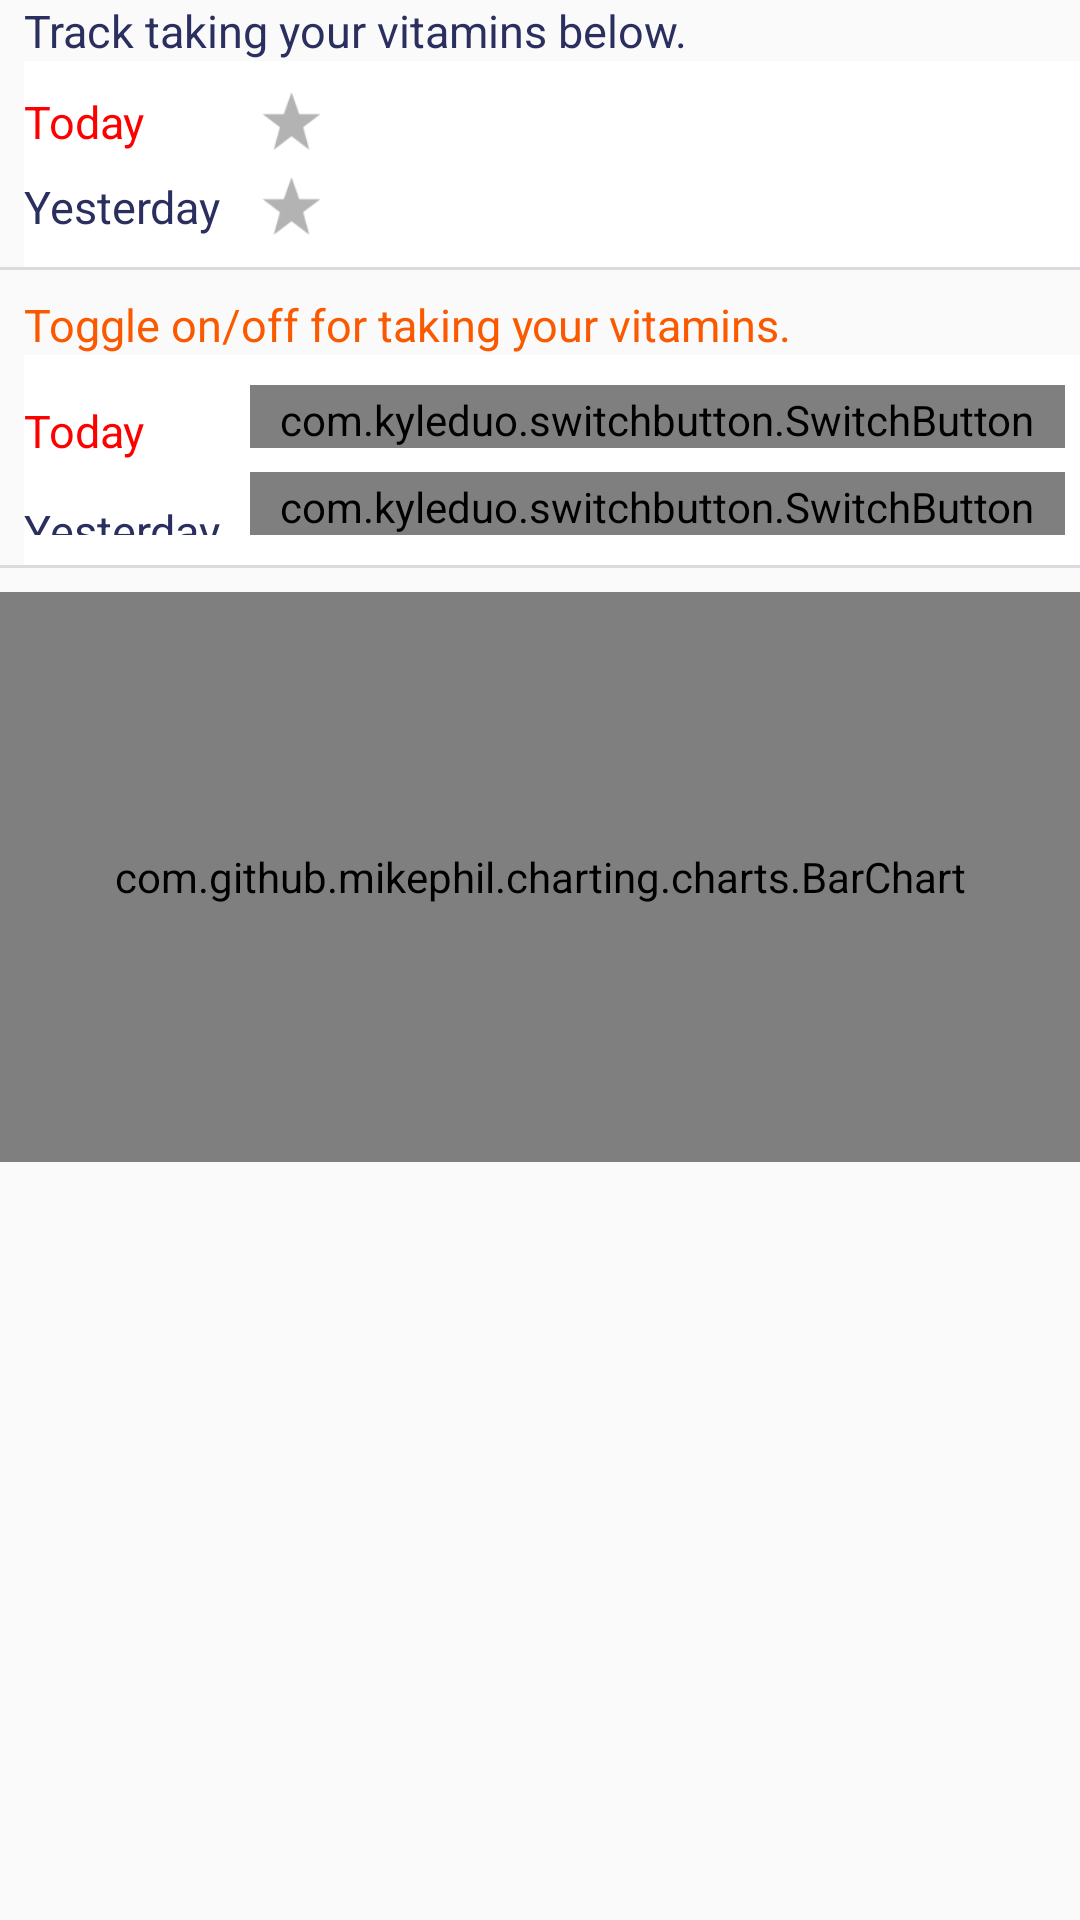

The Android layout XML behind this screen, and the referenced resources:
<!-- AndroidManifest.xml: application theme AppTheme -->
<!-- res/layout/fragment_vitamins.xml -->
<?xml version="1.0" encoding="utf-8"?>
<LinearLayout xmlns:android="http://schemas.android.com/apk/res/android"
    xmlns:tools="http://schemas.android.com/tools"
    xmlns:app="http://schemas.android.com/apk/res-auto"
    android:orientation="vertical" android:layout_width="match_parent"
    android:layout_height="match_parent"
    tools:context=".VitaminsFragment">
    <ScrollView
        android:layout_width="match_parent"
        android:layout_height="wrap_content">
        <LinearLayout
            android:orientation="vertical"
            android:layout_width="match_parent"
            android:layout_height="wrap_content">
            <TextView
                android:layout_marginLeft="8dp"
                android:id="@+id/vitamins_txt_subtitle"
                android:layout_width="wrap_content"
                android:layout_height="wrap_content"
                android:layout_gravity="left"
                style="@style/IntakeSubTitle"
                android:text="@string/str_track_vitamin_subtitle"/>
            <LinearLayout android:id="@+id/vitamins_linear_content5"
                android:layout_width="match_parent"
                android:layout_height="wrap_content"
                android:background="@color/white"
                android:layout_marginLeft="8dp"
                android:paddingTop="10dp"
                android:paddingBottom="10dp"
                android:orientation="horizontal">
                
                <LinearLayout
                    android:layout_width="wrap_content"
                    android:layout_height="wrap_content"
                    android:background="@color/white"
                    android:orientation="vertical">
                    <TextView
                        android:id="@+id/vitamins_txt_vitaminstoday"
                        android:layout_width="wrap_content"
                        android:layout_height="wrap_content"
                        style="@style/ContentTitle"
                        android:text="@string/str_today"/>
                    <TextView
                        android:id="@+id/vitamins_txt_vitaminsyest"
                        android:layout_width="wrap_content"
                        android:layout_height="wrap_content"
                        android:layout_marginTop="8dp"
                        style="@style/ContentTitle"
                        android:textColor="@color/darkBlue"
                        android:text="@string/str_yesterday"/>
                </LinearLayout>
                <LinearLayout
                    android:layout_width="match_parent"
                    android:layout_height="match_parent"
                    android:layout_marginLeft="10dp"
                    android:background="@color/white"
                    android:weightSum="2"
                    android:orientation="vertical">
                    
                    <LinearLayout
                        android:layout_width="match_parent"
                        android:layout_height="wrap_content"
                        android:background="@color/white"
                        android:layout_weight="1"
                        android:weightSum="10"
                        android:orientation="horizontal">
                        <ImageView android:id="@+id/vitamins_vitamins_today_iv_star"
                            android:layout_width="0dp"
                            android:layout_height="20dp"
                            android:layout_weight="1"
                            android:src="@drawable/icon_onestar_d"
                            />
                    </LinearLayout>
                    
                    <LinearLayout
                        android:layout_width="match_parent"
                        android:layout_height="wrap_content"
                        android:background="@color/white"
                        android:layout_weight="1"
                        android:layout_marginTop="8dp"
                        android:weightSum="10"
                        android:orientation="horizontal">
                        <ImageView android:id="@+id/vitamins_vitamins_yest_iv_star"
                            android:layout_width="0dp"
                            android:layout_height="20dp"
                            android:layout_weight="1"
                            android:src="@drawable/icon_onestar_d"
                            />
                    </LinearLayout>
                </LinearLayout>
            </LinearLayout>
            <TextView
                android:layout_width="match_parent"
                android:layout_height="1dp"
                android:background="@color/darkGray"
                />
            <TextView
                android:layout_marginLeft="8dp"
                android:layout_marginTop="8dp"
                android:layout_width="wrap_content"
                android:layout_height="wrap_content"
                style="@style/IntakeInputDesc"
                android:text="@string/str_track_vitamin_subdesc"/>
            <LinearLayout android:id="@+id/vitamins_linear_content6"
                android:layout_width="match_parent"
                android:layout_height="wrap_content"
                android:background="@color/white"
                android:layout_marginLeft="8dp"
                android:paddingTop="10dp"
                android:paddingBottom="10dp"
                android:orientation="horizontal">
                
                <LinearLayout
                    android:layout_width="wrap_content"
                    android:layout_height="match_parent"
                    android:background="@color/white"
                    android:orientation="vertical">
                    <TextView
                        android:layout_width="wrap_content"
                        android:layout_height="wrap_content"
                        style="@style/ContentTitle"
                        android:layout_marginTop="5dp"
                        android:text="@string/str_today"/>
                    <TextView
                        android:layout_width="wrap_content"
                        android:layout_height="wrap_content"
                        android:layout_marginTop="13dp"
                        style="@style/ContentTitle"
                        android:textColor="@color/darkBlue"
                        android:text="@string/str_yesterday"/>
                </LinearLayout>
                <LinearLayout
                    android:layout_width="match_parent"
                    android:layout_height="wrap_content"
                    android:layout_marginLeft="10dp"
                    android:background="@color/white"
                    android:weightSum="2"
                    android:orientation="vertical">
                    
                    <LinearLayout
                        android:layout_width="match_parent"
                        android:layout_height="wrap_content"
                        android:background="@color/white"
                        android:layout_weight="1"
                        android:weightSum="10"
                        android:orientation="horizontal">
                        <com.kyleduo.switchbutton.SwitchButton
                            android:id="@+id/vitamins_sb_today"
                            style="@style/SwitchButtonStyle"
                            app:kswTintColor="@color/gold"
                            android:layout_width="wrap_content"
                            android:layout_height="wrap_content"/>
                    </LinearLayout>
                    
                    <LinearLayout
                        android:layout_width="match_parent"
                        android:layout_height="wrap_content"
                        android:background="@color/white"
                        android:layout_weight="1"
                        android:layout_marginTop="8dp"
                        android:weightSum="10"
                        android:orientation="horizontal">
                        <com.kyleduo.switchbutton.SwitchButton
                            android:id="@+id/vitamins_sb_yesterday"
                            style="@style/SwitchButtonStyle"
                            app:kswTintColor="@color/gold"
                            android:layout_width="wrap_content"
                            android:layout_height="wrap_content"/>
                    </LinearLayout>
                </LinearLayout>
            </LinearLayout>
            <TextView
                android:layout_width="match_parent"
                android:layout_height="1dp"
                android:background="@color/darkGray"
                />
            <com.github.mikephil.charting.charts.BarChart
                android:layout_marginTop="8dp"
                android:id="@+id/vitamins_chart"
                android:layout_width="match_parent"
                android:layout_height="@dimen/chart_height"/>
        </LinearLayout>
    </ScrollView>

</LinearLayout>
<!-- resources referenced by this layout -->
<resources>
  <color name="darkBlue">#FF2B2F5F</color>
  <color name="darkGray">#FFdbdadf</color>
  <color name="gold">#FFFFD700</color>
  <color name="white">#FFFFFFFF</color>
  <dimen name="chart_height">190dp</dimen>
  <!-- drawable icon_onestar_d: png bitmap (drawable-xhdpi, 4349 bytes) -->
  <string name="str_today">Today</string>
  <string name="str_track_vitamin_subdesc">Toggle on/off for taking your vitamins.</string>
  <string name="str_track_vitamin_subtitle">Track taking your vitamins below.</string>
  <string name="str_yesterday">Yesterday</string>
  <style name="ContentTitle">
          <item name="android:textSize">15sp</item>
          <item name="android:textColor">@color/red</item>
      </style>
  <style name="IntakeInputDesc">
          <item name="android:textSize">15sp</item>
          <item name="android:textColor">@color/orange</item>
      </style>
  <style name="IntakeSubTitle">
          <item name="android:textSize">15sp</item>
          <item name="android:textColor">@color/darkBlue</item>
      </style>
  <style name="SwitchButtonStyle">
          <item name="android:paddingLeft">10dp</item>
          <item name="android:paddingRight">10dp</item>
          <item name="android:paddingTop">2dp</item>
      </style>
  <style name="AppTheme" parent="Theme.AppCompat.Light.DarkActionBar">
          
          <item name="colorPrimary">@color/orange</item>
          <item name="homeAsUpIndicator">@drawable/ic_drawer</item>
          <item name="android:homeAsUpIndicator">@drawable/ic_drawer</item>
          <item name="android:actionMenuTextColor">@color/orange</item>
          <item name="actionMenuTextColor">@color/orange</item>
      </style>
  <color name="red">#FFFF0000</color>
  <color name="orange">#FFFB5900</color>
  <!-- drawable ic_drawer: png bitmap (drawable-xhdpi, 964 bytes) -->
</resources>
